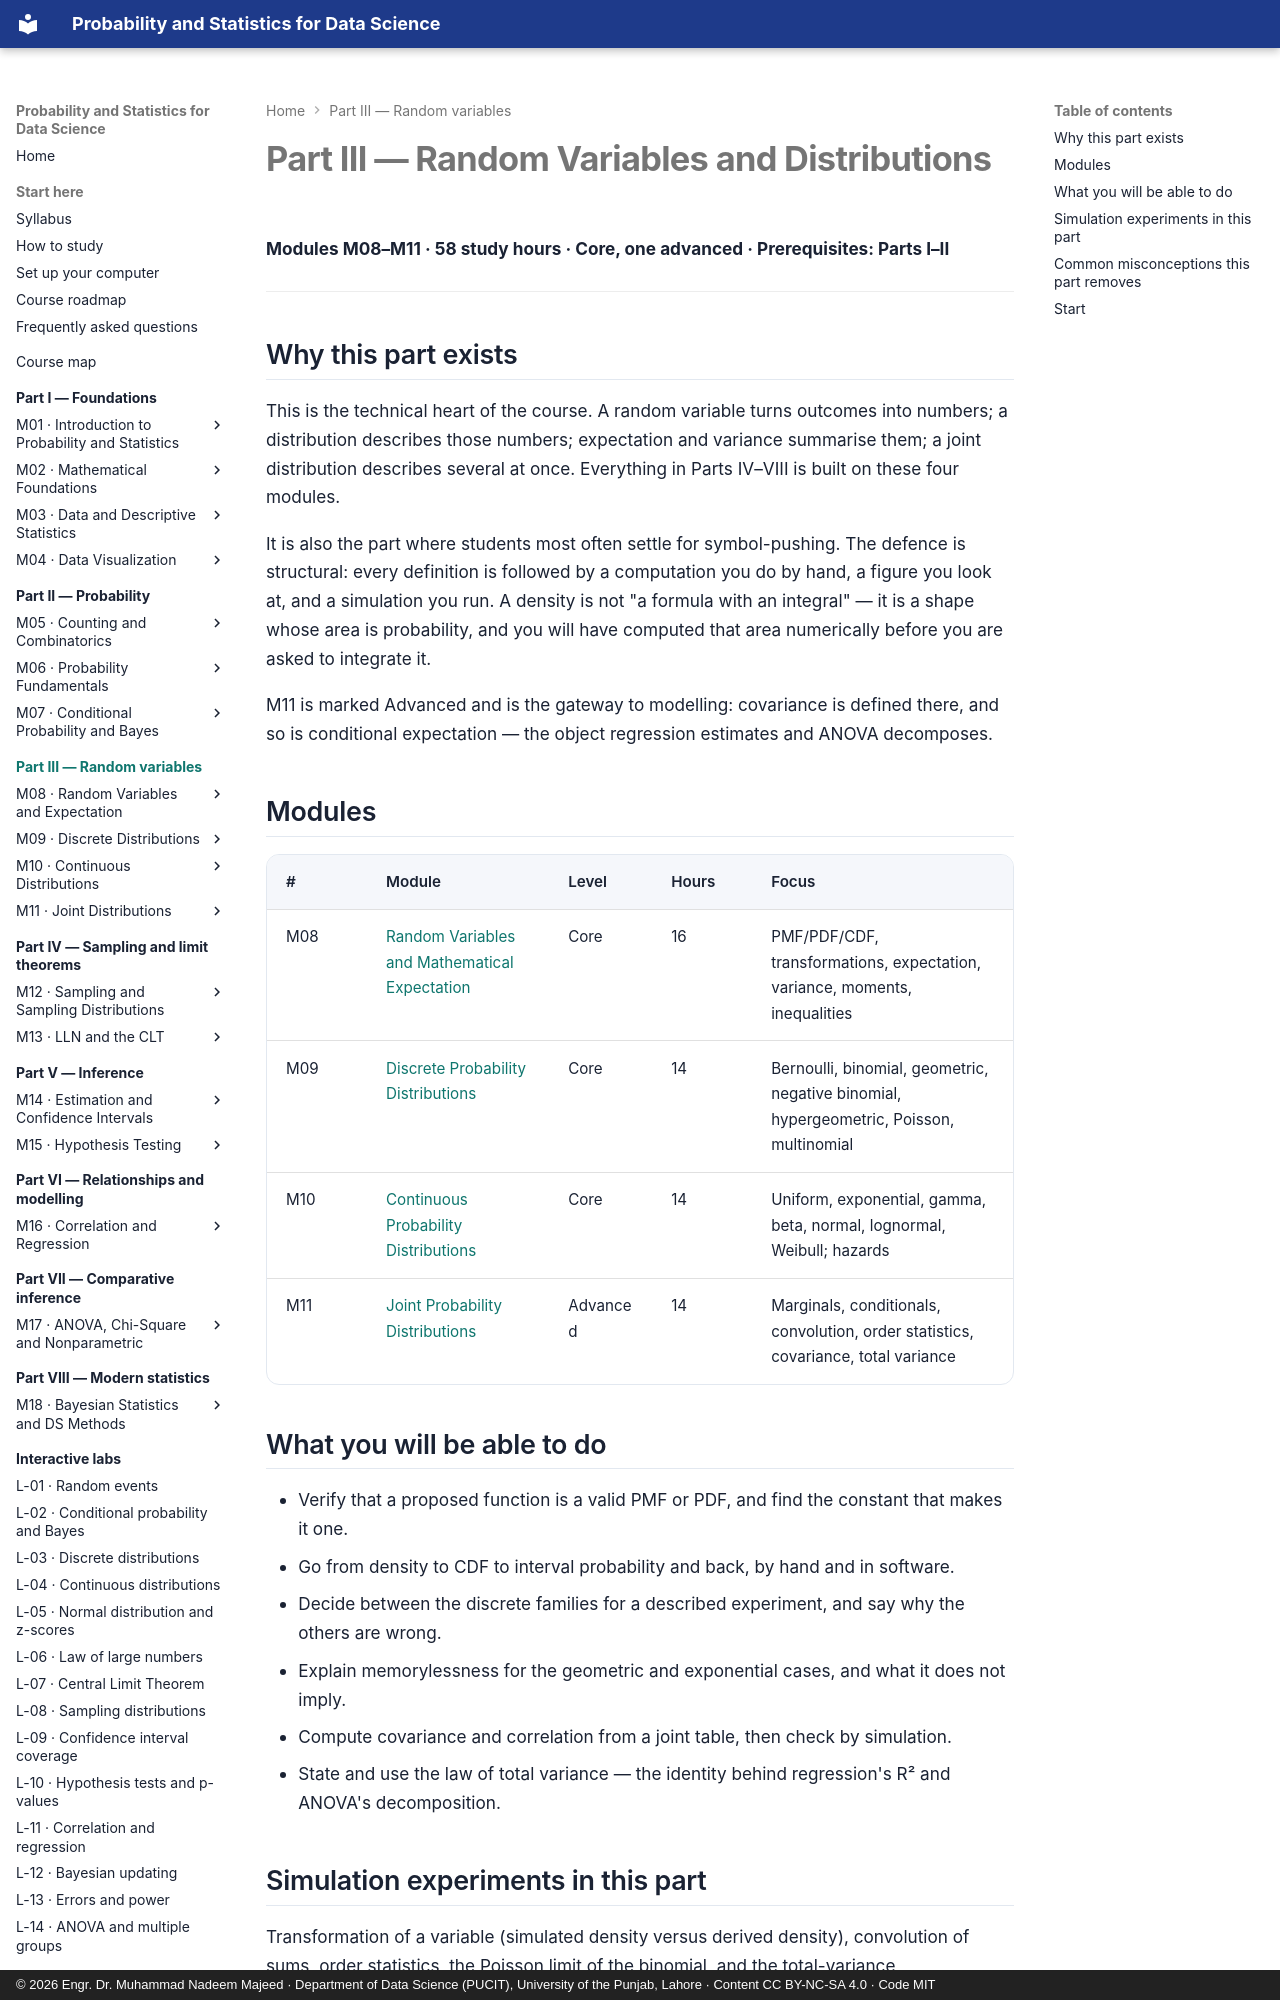

repository: nadeem-majeedch/Probability-and-Statistics · page: part-3-random-variables/index.html · generator: mkdocs · copyright: © 2026 Engr. Dr. Muhammad Nadeem Majeed · Department of Data Science (PUCIT), University of the Punjab, Lahore · Content CC BY-NC-SA 4.0 · Code MIT

---
title: Part III — Random Variables and Distributions
description: Random variables, expectation, the named discrete and continuous families, and joint distributions. Modules M08–M11.
---

# Part III — Random Variables and Distributions

**Modules M08–M11 · 58 study hours · Core, one advanced · Prerequisites: Parts I–II**

---

## Why this part exists

This is the technical heart of the course. A random variable turns outcomes into
numbers; a distribution describes those numbers; expectation and variance summarise
them; a joint distribution describes several at once. Everything in Parts IV–VIII is
built on these four modules.

It is also the part where students most often settle for symbol-pushing. The defence is
structural: every definition is followed by a computation you do by hand, a figure you
look at, and a simulation you run. A density is not "a formula with an integral" — it is
a shape whose area is probability, and you will have computed that area numerically
before you are asked to integrate it.

M11 is marked Advanced and is the gateway to modelling: covariance is defined there,
and so is conditional expectation — the object regression estimates and ANOVA
decomposes.

## Modules

| # | Module | Level | Hours | Focus |
|---|---|---|---|---|
| M08 | [Random Variables and Mathematical Expectation](../modules/08-random-variables-and-expectation.md) | Core | 16 | PMF/PDF/CDF, transformations, expectation, variance, moments, inequalities |
| M09 | [Discrete Probability Distributions](../modules/09-discrete-distributions.md) | Core | 14 | Bernoulli, binomial, geometric, negative binomial, hypergeometric, Poisson, multinomial |
| M10 | [Continuous Probability Distributions](../modules/10-continuous-distributions.md) | Core | 14 | Uniform, exponential, gamma, beta, normal, lognormal, Weibull; hazards |
| M11 | [Joint Probability Distributions](../modules/11-joint-distributions.md) | Advanced | 14 | Marginals, conditionals, convolution, order statistics, covariance, total variance |
